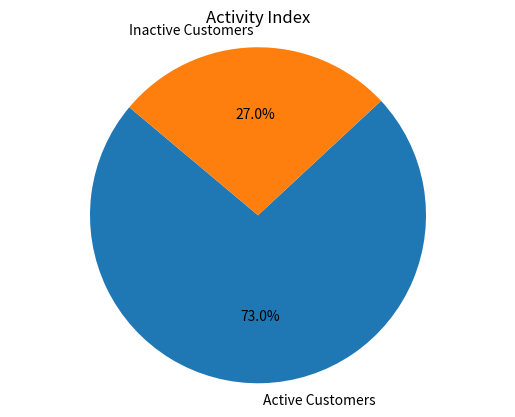

The matplotlib source for this figure:
import matplotlib.pylab as plt

data = [65, 24]
labels = ['Active Customers', 'Inactive Customers']


plt.pie(data, labels=labels, autopct='%1.1f%%', startangle=140)


plt.title('Activity Index')


plt.axis('equal')


plt.show()